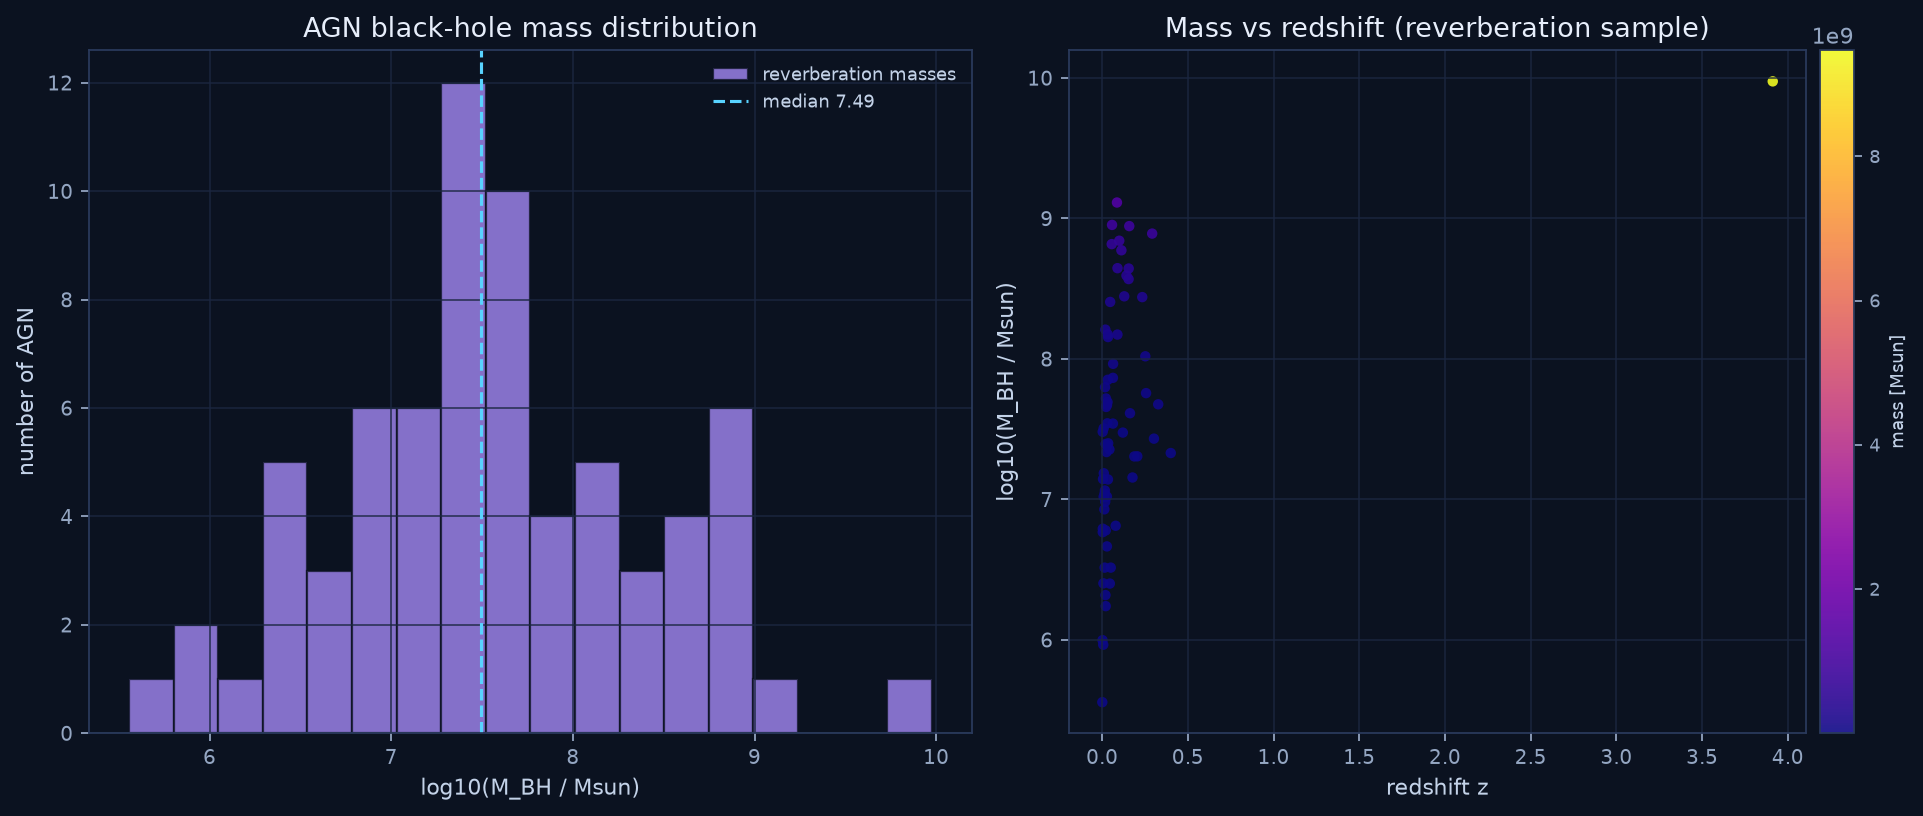

The table this chart was drawn from, first rows:
name, ra, dec, redshift, log10_mass_msun, mass_msun, mass_lower_delta_msun, mass_upper_delta_msun, logmass_upper_error_dex, logmass_lower_error_dex, mass_method, source_file, schwarzschild_radius_km, eddington_luminosity_erg_s, schwarzschild_hawking_temperature_K, log10_mass, rs_km, eddington_lum_log10
Mrk335, 00:06:19.5, +20:12:10, 0.02579, 7.337, 21727286, 2096987, 2188738, 0.04168, 0.04408, AGN reverberation-mapping literature com…, agn_bh_mass.csv, 64166109, 2.737638045709104e+45, 2.8398670635080643e-15, 7.337, 64168050, 45.44
Mrk1501, 00:10:31.0, +10:58:30, 0.08934, 8.174, 149117377, 47144986, 47144986, 0.1193, 0.165, AGN reverberation-mapping literature com…, agn_bh_mass.csv, 440380904, 1.8788789477761608e+46, 4.1378547175792204e-16, 8.174, 440394221, 46.27
PG0026+129, 00:29:13.6, +13:16:03, 0.142, 8.594, 392386965, 94114552, 96618522, 0.0956, 0.1191, AGN reverberation-mapping literature com…, agn_bh_mass.csv, 1158816834, 4.944075758967312e+46, 1.5724937272077247e-16, 8.594, 1158851877, 46.69
PG0052+251, 00:54:52.1, +25:25:38, 0.1545, 8.569, 370358355, 72249226, 77756283, 0.08277, 0.09425, AGN reverberation-mapping literature com…, agn_bh_mass.csv, 1093760839, 4.666515269909341e+46, 1.6660243603932128e-16, 8.569, 1093793915, 46.67
Fairall9, 01:23:45.8, -58:48:21, 0.04702, 8.406, 254589775, 59624039, 50361268, 0.07839, 0.1159, AGN reverberation-mapping literature com…, agn_bh_mass.csv, 751867273, 3.2078311666318845e+46, 2.4236088852453117e-16, 8.406, 751890009, 46.51
Mrk590, 02:14:33.5, -00:46:00, 0.02639, 7.677, 47492474, 7463967, 7264845, 0.06182, 0.07426, AGN reverberation-mapping literature com…, agn_bh_mass.csv, 140257152, 5.984051720025769e+45, 1.2992080419021494e-15, 7.677, 140261394, 45.78
3C120, 04:33:11.1, +05:21:16, 0.03301, 7.852, 71051049, 6239399, 6579108, 0.03846, 0.03992, AGN reverberation-mapping literature com…, agn_bh_mass.csv, 209831517, 8.952432225130559e+45, 8.684263585924537e-16, 7.852, 209837862, 45.95
H0507+164, 05:10:45.5, +16:29:56, 0.01788, 6.983, 9610913, 5990482, 1779717, 0.07378, 0.424, AGN reverberation-mapping literature com…, agn_bh_mass.csv, 28383430, 1.2109750585144e+45, 6.420056353062716e-15, 6.983, 28384288, 45.08
Ark120, 05:16:11.4, -00:08:59, 0.03271, 8.175, 149594809, 20280638, 17671784, 0.04849, 0.06327, AGN reverberation-mapping literature com…, agn_bh_mass.csv, 441790881, 1.884894594684568e+46, 4.124648741494702e-16, 8.175, 441804241, 46.28
MCG+08-11-011, 05:54:53.6, +46:26:22, 0.02048, 7.394, 24798217, 2896711, 2800746, 0.04647, 0.05395, AGN reverberation-mapping literature com…, agn_bh_mass.csv, 73235337, 3.1245753818989343e+45, 2.488187087069401e-15, 7.394, 73237552, 45.49
Mrk6, 06:52:12.2, +74:25:37, 0.01881, 8.209, 161744593, 14544301, 14422592, 0.0371, 0.04092, AGN reverberation-mapping literature com…, agn_bh_mass.csv, 477672231, 2.0379818684970577e+46, 3.814817117852633e-16, 8.209, 477686676, 46.31
Mrk374, 06:59:38.1, +54:11:48, 0.04263, 7.355, 22661473, 11872367, 12596849, 0.192, 0.3223, AGN reverberation-mapping literature com…, agn_bh_mass.csv, 66924997, 2.855345583770173e+45, 2.7227976053078838e-15, 7.355, 66927020, 45.46
Mrk79, 07:42:32.8, +49:48:35, 0.02219, 7.719, 52332228, 14060106, 14682561, 0.1074, 0.1359, AGN reverberation-mapping literature com…, agn_bh_mass.csv, 154550156, 6.59386070370656e+45, 1.1790555589755827e-15, 7.719, 154554829, 45.82
SDSS J074352+271240, 07:43:52.0, +27:12:40, 0.252, 8.019, 104441686, 10954220, 13160517, 0.05154, 0.04812, AGN reverberation-mapping literature com…, agn_bh_mass.csv, 308442418, 1.3159652454810116e+46, 5.907852159860137e-16, 8.019, 308451745, 46.12
SDSS J075051+245409, 07:50:51.1, +24:54:09, 0.4004, 7.33, 21383010, 4799728, 6998675, 0.123, 0.1104, AGN reverberation-mapping literature com…, agn_bh_mass.csv, 63149376, 2.6942592703532692e+45, 2.885590189245773e-15, 7.33, 63151286, 45.43
SDSS J075101+291419, 07:51:01.4, +29:14:19, 0.1209, 7.476, 29896496, 8403824, 7373235, 0.09574, 0.1433, AGN reverberation-mapping literature com…, agn_bh_mass.csv, 88291831, 3.766958558983807e+45, 2.063874076680356e-15, 7.476, 88294500, 45.58
SDSS J075949+320024, 07:59:49.5, +32:00:24, 0.1879, 7.306, 20227271, 7526453, 9091710, 0.1612, 0.2021, AGN reverberation-mapping literature com…, agn_bh_mass.csv, 59736191, 2.548636208118132e+45, 3.0504660072911865e-15, 7.306, 59737997, 45.41
PG0804+761, 08:10:58.6, +76:02:43, 0.1, 8.842, 694564250, 79486858, 80414480, 0.04758, 0.05278, AGN reverberation-mapping literature com…, agn_bh_mass.csv, 2051221923, 8.751509545985385e+46, 8.883642389880394e-17, 8.842, 2051283952, 46.94
SDSS J081441+212919, 08:14:41.9, +21:29:19, 0.1626, 7.613, 41066772, 27573345, 28349281, 0.228, 0.4834, AGN reverberation-mapping literature com…, agn_bh_mass.csv, 121280447, 5.1744132296014354e+45, 1.5024946352061473e-15, 7.613, 121284114, 45.71
APM08279+5255, 08:31:41.7, +52:45:18, 3.912, 9.976, 9468765907, 2339932862, 3310297691, 0.1302, 0.1233, AGN reverberation-mapping literature com…, agn_bh_mass.csv, 27963633637, 1.1930645043320449e+48, 6.51643569110168e-18, 9.976, 27964479254, 48.08
NGC2617, 08:35:38.8, -04:05:18, 0.01421, 7.041, 10993426, 3661817, 3267385, 0.113, 0.1759, AGN reverberation-mapping literature com…, agn_bh_mass.csv, 32466337, 1.3851716942610666e+45, 5.612681915192663e-15, 7.041, 32467318, 45.14
SDSS J083553+055317, 08:35:53.4, +05:53:17, 0.2051, 7.307, 20261517, 8837303, 8837303, 0.1572, 0.2488, AGN reverberation-mapping literature com…, agn_bh_mass.csv, 59837327, 2.5529511722296653e+45, 3.0453101502234556e-15, 7.307, 59839137, 45.41
SDSS J084533+474935, 08:45:33.3, +47:49:35, 0.3024, 7.433, 27073837, 5323550, 9941034, 0.1358, 0.09508, AGN reverberation-mapping literature com…, agn_bh_mass.csv, 79955812, 3.411303512629137e+45, 2.2790490758249584e-15, 7.433, 79958230, 45.53
PG0844+349, 08:47:42.4, +34:45:04, 0.064, 7.965, 92300295, 37927235, 39378382, 0.1543, 0.2298, AGN reverberation-mapping literature com…, agn_bh_mass.csv, 272585853, 1.1629837167516363e+46, 6.684984497918105e-16, 7.965, 272594096, 46.07
Mrk704, 09:18:26.0, +16:18:19, 0.02863, 7.672, 46960896, 9960966, 8167236, 0.06964, 0.1035, AGN reverberation-mapping literature com…, agn_bh_mass.csv, 138687269, 5.917072872941575e+45, 1.3139145460533924e-15, 7.672, 138691463, 45.77
Mrk110, 09:25:12.9, +52:17:11, 0.03529, 7.399, 25080663, 5019780, 6602636, 0.1015, 0.09699, AGN reverberation-mapping literature com…, agn_bh_mass.csv, 74069469, 3.1601634989235796e+45, 2.460166418751448e-15, 7.399, 74071709, 45.5
SDSS J093302+385228, 09:33:02.7, +38:52:28, 0.1772, 7.156, 14317316, 10198591, 10085215, 0.2316, 0.5411, AGN reverberation-mapping literature com…, agn_bh_mass.csv, 42282613, 1.8039817605346173e+45, 4.309648959816453e-15, 7.156, 42283892, 45.26
PG0934+013, 09:37:01.0, +01:05:43, 0.05034, 6.514, 3267125, 1000415, 968867, 0.1128, 0.1588, AGN reverberation-mapping literature com…, agn_bh_mass.csv, 9648637, 4.116577391133767e+44, 1.8885902970172628e-14, 6.514, 9648929, 44.61
PG0953+414, 09:56:52.4, +41:15:22, 0.2341, 8.44, 275573908, 60436467, 57545761, 0.08236, 0.1075, AGN reverberation-mapping literature com…, agn_bh_mass.csv, 813838666, 3.4722312450462986e+46, 2.239058279573831e-16, 8.44, 813863276, 46.54
SDSS J100402+285535, 10:04:02.6, +28:55:35, 0.3272, 7.677, 47541388, 12366886, 65110359, 0.3747, 0.1308, AGN reverberation-mapping literature com…, agn_bh_mass.csv, 140401607, 5.990214856890009e+45, 1.297871329084887e-15, 7.677, 140405853, 45.78
SDSS J101000+300322, 10:10:00.7, +30:03:22, 0.2564, 7.757, 57098696, 19954227, 49992887, 0.2731, 0.1867, AGN reverberation-mapping literature com…, agn_bh_mass.csv, 168626728, 7.194435669673787e+45, 1.0806307088945566e-15, 7.757, 168631827, 45.86
NGC3227, 10:23:30.6, +19:51:54, 0.00386, 6.791, 6184438, 1293216, 1274464, 0.08137, 0.1019, AGN reverberation-mapping literature com…, agn_bh_mass.csv, 18264193, 7.792392120124212e+44, 9.97707507266965e-15, 6.791, 18264745, 44.89
Mrk142, 10:25:31.3, +51:40:35, 0.04494, 6.401, 2515307, 534953, 580943, 0.09025, 0.1038, AGN reverberation-mapping literature com…, agn_bh_mass.csv, 7428330, 3.1692867055700764e+44, 2.453084507675497e-14, 6.401, 7428555, 44.5
NGC3516, 11:06:47.5, +72:34:07, 0.00884, 7.506, 32028774, 3982754, 2749543, 0.03577, 0.05767, AGN reverberation-mapping literature com…, agn_bh_mass.csv, 94588979, 4.035625515583909e+45, 1.926474120999055e-15, 7.506, 94591839, 45.61
SBS1116+583A, 11:18:57.7, +58:03:24, 0.02787, 6.665, 4626283, 851440, 945986, 0.0808, 0.08833, AGN reverberation-mapping literature com…, agn_bh_mass.csv, 13662571, 5.829116614825324e+44, 1.333740364370604e-14, 6.665, 13662984, 44.77
Arp151, 11:25:36.2, +54:22:57, 0.02109, 6.779, 6013780, 603206, 594402, 0.04093, 0.0459, AGN reverberation-mapping literature com…, agn_bh_mass.csv, 17760197, 7.577363072954054e+44, 1.0260202715593182e-14, 6.779, 17760734, 44.88
NGC3783, 11:39:01.7, -37:44:19, 0.00973, 7.186, 15350161, 2034844, 2027206, 0.05387, 0.06176, AGN reverberation-mapping literature com…, agn_bh_mass.csv, 45332864, 1.934120293328477e+45, 4.019671446824274e-15, 7.186, 45334235, 45.29
UGC06728, 11:45:16.0, +79:40:53, 0.00652, 5.965, 922673, 570279, 509966, 0.1911, 0.418, AGN reverberation-mapping literature com…, agn_bh_mass.csv, 2724883, 1.1625676480104195e+44, 6.687376972102179e-14, 5.965, 2724966, 44.07
Mrk1310, 12:01:14.3, -03:40:41, 0.01956, 6.318, 2081902, 384593, 370232, 0.07108, 0.0887, AGN reverberation-mapping literature com…, agn_bh_mass.csv, 6148376, 2.623196014250072e+44, 2.9637617911822264e-14, 6.318, 6148562, 44.42
NGC4051, 12:03:09.6, +44:31:53, 0.00234, 5.998, 994528, 281753, 213501, 0.08446, 0.1447, AGN reverberation-mapping literature com…, agn_bh_mass.csv, 2937089, 1.2531050080682535e+44, 6.204211193602068e-14, 5.998, 2937178, 44.1
NGC4151, 12:10:32.6, +39:24:21, 0.00332, 7.481, 30284795, 2127018, 1919437, 0.02669, 0.03163, AGN reverberation-mapping literature com…, agn_bh_mass.csv, 89438573, 3.815884143276624e+45, 2.037411993106278e-15, 7.481, 89441277, 45.58
Mrk202, 12:17:55.0, +58:39:35, 0.02102, 6.24, 1737495, 570895, 808716, 0.166, 0.173, AGN reverberation-mapping literature com…, agn_bh_mass.csv, 5131259, 2.1892443124781068e+44, 3.551238239379286e-14, 6.24, 5131414, 44.34
NGC4253, 12:18:26.5, +29:48:46, 0.01293, 6.929, 8495838, 1044373, 1038758, 0.0501, 0.05696, AGN reverberation-mapping literature com…, agn_bh_mass.csv, 25090333, 1.0704755489107727e+45, 7.262686313318024e-15, 6.929, 25091092, 45.03
Mrk50, 12:23:24.1, +02:40:45, 0.02343, 7.658, 45536121, 6118843, 5816715, 0.05221, 0.06267, AGN reverberation-mapping literature com…, agn_bh_mass.csv, 134479554, 5.737551307488136e+45, 1.3550254631569488e-15, 7.658, 134483621, 45.76
NGC4395, 12:25:48.8, +33:32:49, 0.00106, 5.556, 359861, 101894, 125486, 0.1299, 0.1446, AGN reverberation-mapping literature com…, agn_bh_mass.csv, 1062759, 4.534245170018472e+43, 1.714624557406585e-13, 5.556, 1062791, 43.66
PG1226+023, 12:29:06.7, +02:03:09, 0.1583, 8.946, 882594447, 202218001, 171333650, 0.07705, 0.113, AGN reverberation-mapping literature com…, agn_bh_mass.csv, 2606522116, 1.112069002610147e+47, 6.991048306866034e-17, 8.946, 2606600937, 47.05
PG1229+204, 12:32:03.6, +20:09:29, 0.06301, 7.865, 73344969, 29030838, 36430661, 0.1751, 0.2188, AGN reverberation-mapping literature com…, agn_bh_mass.csv, 216606036, 9.241466121868828e+45, 8.412656623193559e-16, 7.865, 216612586, 45.97
NGC4593, 12:39:39.4, -05:20:39, 0.009, 7.019, 10435317, 1518638, 1805963, 0.06932, 0.0683, AGN reverberation-mapping literature com…, agn_bh_mass.csv, 30818100, 1.3148499176382718e+45, 5.912863524211529e-15, 7.019, 30819032, 45.12
NGC4748, 12:52:12.4, -13:24:53, 0.01463, 6.514, 3266771, 1124252, 945209, 0.1104, 0.1832, AGN reverberation-mapping literature com…, agn_bh_mass.csv, 9647591, 4.1161312911114486e+44, 1.8887949795490053e-14, 6.514, 9647883, 44.61
PG1307+085, 13:09:47.0, +08:19:48, 0.155, 8.644, 440303652, 136524955, 106068972, 0.09374, 0.1612, AGN reverberation-mapping literature com…, agn_bh_mass.csv, 1300326793, 5.547826013290888e+46, 1.4013648047344107e-16, 8.644, 1300366115, 46.74
MCG-06-30-15, 13:35:53.7, -34:17:44, 0.00749, 6.402, 2525440, 1062008, 1103182, 0.1574, 0.237, AGN reverberation-mapping literature com…, agn_bh_mass.csv, 7458257, 3.182055012333433e+44, 2.4432412663144782e-14, 6.402, 7458483, 44.5
NGC5273, 13:42:08.3, +35:39:15, 0.003619, 6.767, 5842807, 2074447, 1954217, 0.1253, 0.1905, AGN reverberation-mapping literature com…, agn_bh_mass.csv, 17255270, 7.361936686307037e+44, 1.0560438712107151e-14, 6.767, 17255792, 44.87
Mrk279, 13:53:03.4, +69:18:30, 0.03045, 7.542, 34810022, 9174840, 8943381, 0.09931, 0.1329, AGN reverberation-mapping literature com…, agn_bh_mass.csv, 102802699, 4.386062727143907e+45, 1.7725528797620378e-15, 7.542, 102805808, 45.64
PG1411+442, 14:13:48.3, +44:00:14, 0.0896, 8.646, 442890589, 142692913, 147956757, 0.1252, 0.1689, AGN reverberation-mapping literature com…, agn_bh_mass.csv, 1307966664, 5.5804214160427e+46, 1.393179392413897e-16, 8.646, 1308006217, 46.75
NGC5548, 14:17:59.5, +25:08:12, 0.01718, 7.799, 62904100, 2289444, 2336030, 0.01584, 0.0161, AGN reverberation-mapping literature com…, agn_bh_mass.csv, 185771538, 7.925916598373382e+45, 9.808995617505509e-16, 7.799, 185777156, 45.9
PG1426+015, 14:29:06.6, +01:17:06, 0.08657, 9.114, 1299591611, 408349821, 358301986, 0.1057, 0.1638, AGN reverberation-mapping literature com…, agn_bh_mass.csv, 3838019023, 1.6374854293731847e+47, 4.747845677498268e-17, 9.114, 3838135084, 47.21
Mrk817, 14:36:22.1, +58:47:39, 0.03146, 7.693, 49323717, 7519150, 7773754, 0.06356, 0.07183, AGN reverberation-mapping literature com…, agn_bh_mass.csv, 145665270, 6.214788284750171e+45, 1.2509723198283337e-15, 7.693, 145669675, 45.79
NGC5940, 15:31:18.1, +07:27:28, 0.03393, 7.142, 13872181, 2140395, 2322992, 0.06724, 0.07278, AGN reverberation-mapping literature com…, agn_bh_mass.csv, 40968021, 1.7478948526022932e+45, 4.447938104652595e-15, 7.142, 40969260, 45.24
Mrk290, 15:35:52.3, +57:54:09, 0.02958, 7.384, 24224149, 3167313, 3647147, 0.06091, 0.06086, AGN reverberation-mapping literature com…, agn_bh_mass.csv, 71539970, 3.0522427943460556e+45, 2.547152583083275e-15, 7.384, 71542134, 45.48
PG1613+658, 16:13:57.2, +65:43:10, 0.129, 8.446, 279140095, 129672657, 128539170, 0.1645, 0.2713, AGN reverberation-mapping literature com…, agn_bh_mass.csv, 824370506, 3.517165192712999e+46, 2.210452933494122e-16, 8.446, 824395435, 46.55
... 10 more rows
